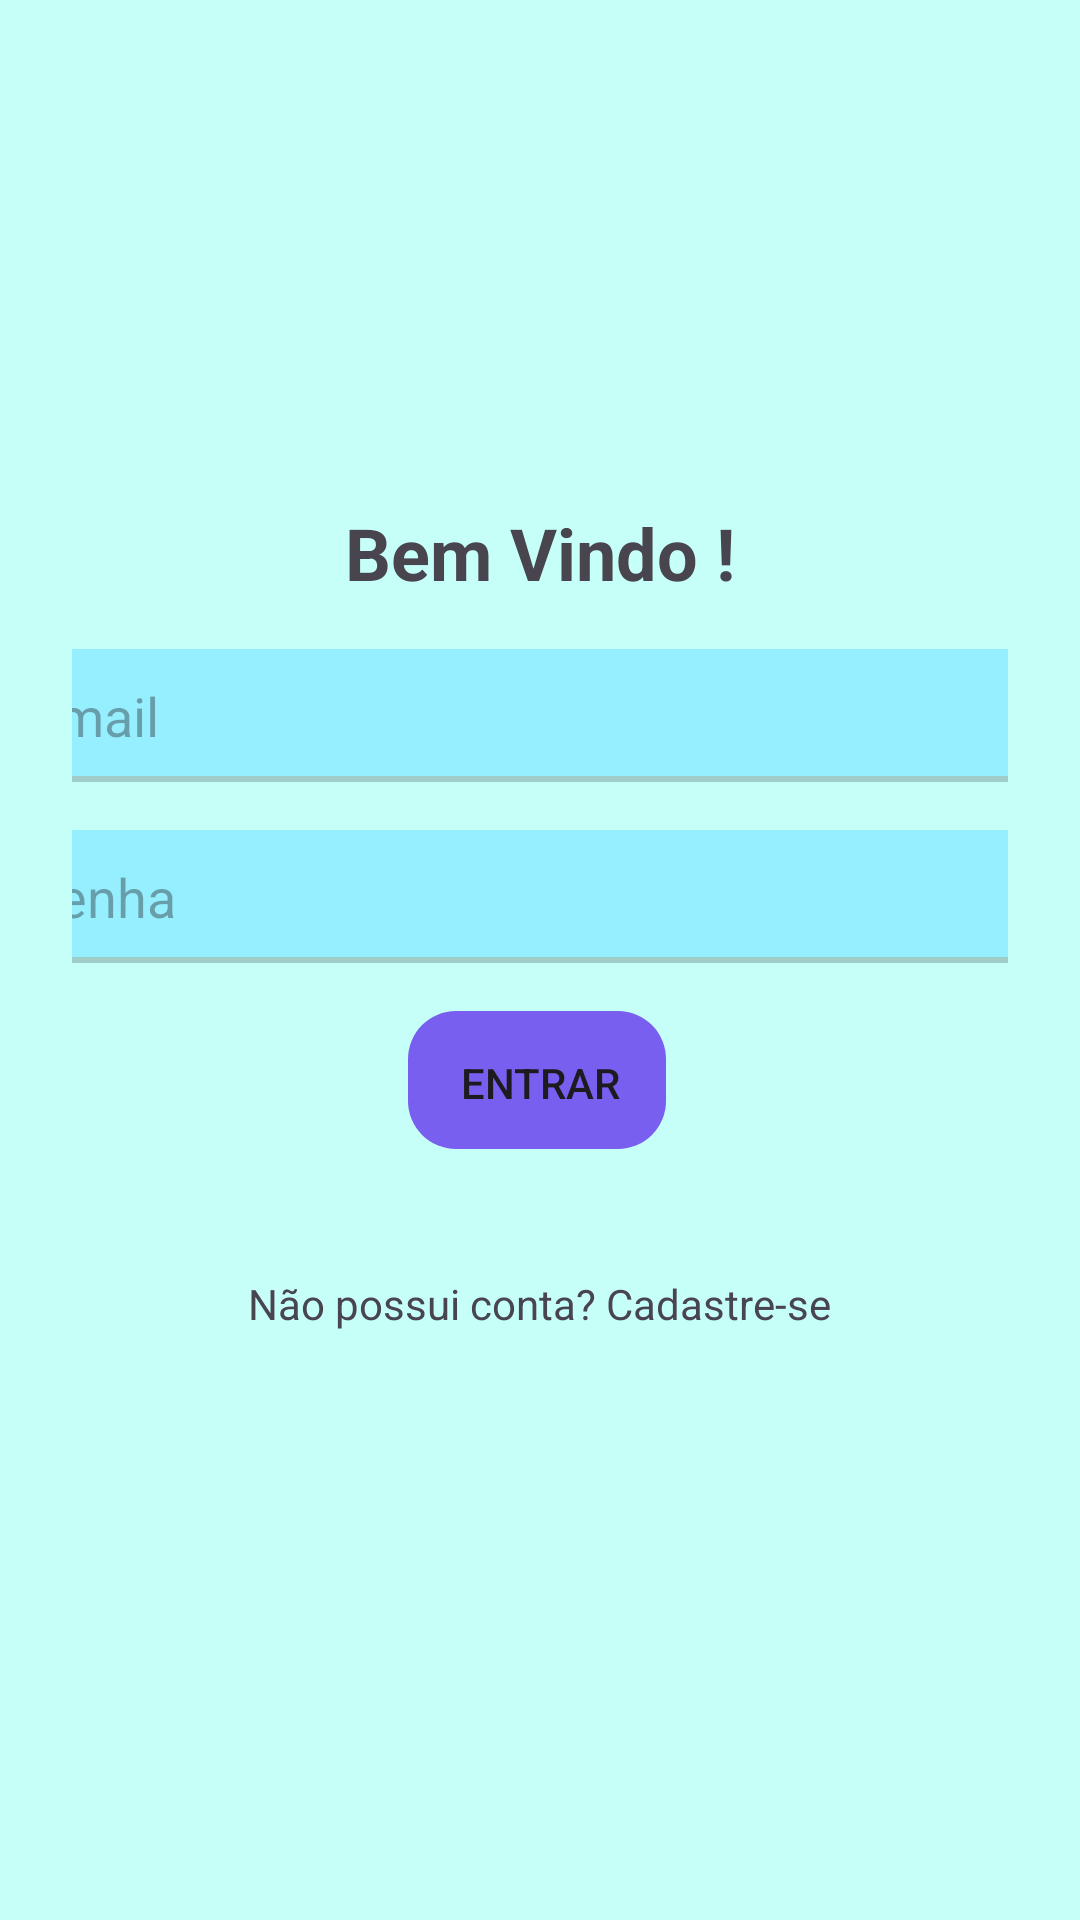

Layout XML and referenced resources for this Android screen:
<!-- AndroidManifest.xml: application theme Theme.App13CadastroStudyLovers -->
<!-- res/layout/login.xml -->
<?xml version="1.0" encoding="utf-8"?>
<LinearLayout xmlns:android="http://schemas.android.com/apk/res/android"
    xmlns:app="http://schemas.android.com/apk/res-auto"
    xmlns:tools="http://schemas.android.com/tools"
    android:id="@+id/login"
    android:layout_width="match_parent"
    android:layout_height="match_parent"
    tools:context=".MainActivity"
    android:orientation="vertical"
    android:padding="24dp"
    android:background="#C6FFF8">

    <ImageView
        android:layout_width="match_parent"
        android:layout_height="120dp"
        android:src="@drawable/logo_img_transparente"
        android:layout_marginBottom="24dp"/>

    <TextView
        android:layout_width="wrap_content"
        android:layout_height="wrap_content"
        android:layout_gravity="center"
        android:text="Bem Vindo !"
        android:textSize="24sp"
        android:textStyle="bold"
        android:layout_marginBottom="16dp"/>

    <EditText
        android:id="@+id/txt_emailLogin"
        android:background="@drawable/rounded_edittext"
        android:layout_width="363dp"
        android:layout_height="wrap_content"
        android:hint="Email"
        android:layout_gravity="center"
        android:padding="10dp"
        android:layout_marginBottom="16dp"/>

    <EditText
        android:id="@+id/txt_senhaLogin"
        android:background="@drawable/rounded_edittext"
        android:layout_width="363dp"
        android:layout_height="wrap_content"
        android:hint="Senha"
        android:layout_gravity="center"
        android:padding="10dp"
        android:layout_marginBottom="16dp"/>

    <Button
        android:id="@+id/buttonEntrar"
        app:backgroundTint="@color/roxo"
        android:background="@drawable/rounded_editbutton"
        android:layout_width="wrap_content"
        android:layout_height="wrap_content"
        android:text="Entrar"
        android:layout_gravity="center"
        android:layout_marginBottom="24dp"/>

    <TextView
        android:id="@+id/voltar_para_cadastro"
        android:layout_width="wrap_content"
        android:layout_height="wrap_content"
        android:text="Não possui conta? Cadastre-se"
        android:layout_marginTop="16dp"
        android:layout_gravity="center" />

</LinearLayout>
<!-- resources referenced by this layout -->
<resources>
  <color name="roxo">#785FEF</color>
  <!-- drawable rounded_editbutton (drawable) -->
  <?xml version="1.0" encoding="utf-8"?>
  <layer-list xmlns:android="http://schemas.android.com/apk/res/android"
      xmlns:app="http://schemas.android.com/apk/res-auto">
  
      
      <item android:right="2dp" android:bottom="2dp">
          <shape android:shape="rectangle">
              <corners android:radius="16dp"/>
          </shape>
      </item>
  
  </layer-list>
  <!-- drawable rounded_edittext (drawable) -->
  <?xml version="1.0" encoding="utf-8"?>
  <layer-list xmlns:android="http://schemas.android.com/apk/res/android">
  
      
      <item>
          <shape android:shape="rectangle">
              <solid android:color="#33000000"/> 
              <corners android:radius="16dp"/>
          </shape>
      </item>
  
      
      <item android:right="2dp" android:bottom="2dp">
          <shape android:shape="rectangle">
              <solid android:color="@color/ciano"/>
              <corners android:radius="16dp"/>
          </shape>
      </item>
  
  </layer-list>
  <style name="Theme.App13CadastroStudyLovers" parent="Base.Theme.App13CadastroStudyLovers" />
  <color name="ciano">#96EFFF</color>
  <style name="Base.Theme.App13CadastroStudyLovers" parent="Theme.Material3.DayNight.NoActionBar">
          
          
      </style>
</resources>
